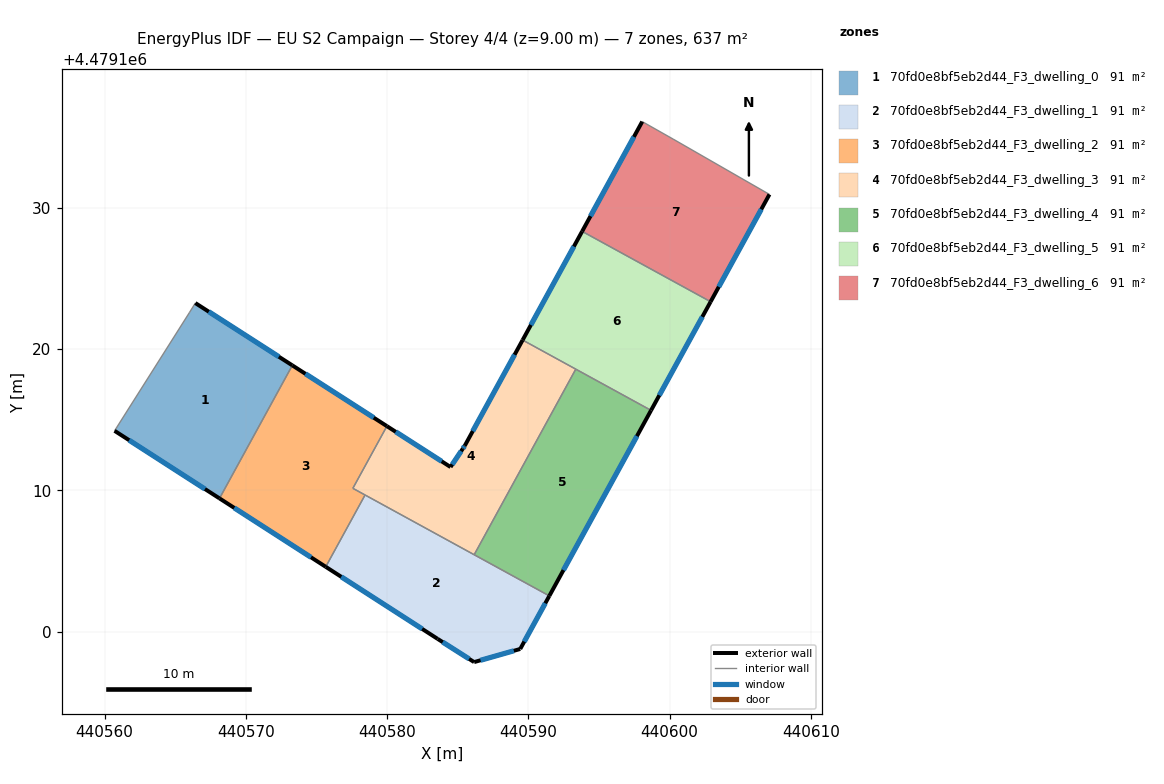
=== STOREY PLAN SPEC (per zone: floor XY polygon, exterior-wall plan segments, windows/doors) ===
zone 1: 70fd0e8bf5eb2d44_F3_dwelling_0  (91.0 m²)
  floor: (440568.13, 4479109.44) (440573.29, 4479118.86) (440566.42, 4479123.27) (440566.02, 4479122.62) (440560.70, 4479114.22)
  exterior wall: (440566.42, 4479123.27) – (440573.29, 4479118.86)  [8.2 m]
    window: (440567.37, 4479122.65) – (440572.33, 4479119.47)  [12.8 m²]
  exterior wall: (440568.13, 4479109.44) – (440560.70, 4479114.22)  [8.8 m]
    window: (440567.10, 4479110.10) – (440561.73, 4479113.56)  [13.8 m²]
  interior walls: 3
zone 2: 70fd0e8bf5eb2d44_F3_dwelling_1  (91.0 m²)
  floor: (440589.42, 4479098.77) (440591.48, 4479102.53) (440578.44, 4479109.68) (440575.65, 4479104.59) (440583.58, 4479099.49) (440586.16, 4479097.84)
  exterior wall: (440589.42, 4479098.77) – (440586.16, 4479097.84)  [3.4 m]
    window: (440588.97, 4479098.65) – (440586.61, 4479097.97)  [5.3 m²]
  exterior wall: (440586.16, 4479097.84) – (440583.58, 4479099.49)  [3.1 m]
    window: (440585.80, 4479098.07) – (440583.94, 4479099.26)  [4.8 m²]
  exterior wall: (440583.58, 4479099.49) – (440575.65, 4479104.59)  [9.4 m]
    window: (440582.48, 4479100.20) – (440576.75, 4479103.88)  [14.8 m²]
  exterior wall: (440591.48, 4479102.53) – (440589.42, 4479098.77)  [4.3 m]
    window: (440591.20, 4479102.01) – (440589.71, 4479099.30)  [6.7 m²]
  interior walls: 3
zone 3: 70fd0e8bf5eb2d44_F3_dwelling_2  (91.0 m²)
  floor: (440575.65, 4479104.59) (440578.44, 4479109.68) (440577.57, 4479110.15) (440579.98, 4479114.55) (440573.29, 4479118.86) (440568.13, 4479109.44)
  exterior wall: (440575.65, 4479104.59) – (440568.13, 4479109.44)  [8.9 m]
    window: (440574.61, 4479105.26) – (440569.17, 4479108.76)  [14.0 m²]
  exterior wall: (440573.29, 4479118.86) – (440579.98, 4479114.55)  [8.0 m]
    window: (440574.22, 4479118.26) – (440579.05, 4479115.15)  [12.5 m²]
  interior walls: 4
zone 4: 70fd0e8bf5eb2d44_F3_dwelling_3  (91.0 m²)
  floor: (440586.16, 4479105.45) (440593.36, 4479118.59) (440589.59, 4479120.65) (440585.49, 4479113.16) (440585.36, 4479112.96) (440584.49, 4479111.66) (440579.98, 4479114.55) (440577.57, 4479110.15)
  exterior wall: (440579.98, 4479114.55) – (440584.49, 4479111.66)  [5.4 m]
    window: (440580.61, 4479114.15) – (440583.86, 4479112.06)  [8.4 m²]
  exterior wall: (440584.49, 4479111.66) – (440585.36, 4479112.96)  [1.6 m]
    window: (440584.61, 4479111.84) – (440585.24, 4479112.78)  [2.5 m²]
  exterior wall: (440585.36, 4479112.96) – (440585.49, 4479113.16)  [0.2 m]
    window: (440585.38, 4479112.99) – (440585.48, 4479113.13)  [0.4 m²]
  exterior wall: (440585.49, 4479113.16) – (440589.59, 4479120.65)  [8.5 m]
    window: (440586.06, 4479114.20) – (440589.02, 4479119.61)  [13.4 m²]
  interior walls: 5
zone 5: 70fd0e8bf5eb2d44_F3_dwelling_4  (91.0 m²)
  floor: (440591.48, 4479102.53) (440598.69, 4479115.67) (440593.36, 4479118.59) (440586.16, 4479105.45)
  exterior wall: (440598.69, 4479115.67) – (440591.48, 4479102.53)  [15.0 m]
    window: (440597.69, 4479113.85) – (440592.48, 4479104.36)  [23.5 m²]
  interior walls: 3
zone 6: 70fd0e8bf5eb2d44_F3_dwelling_5  (91.0 m²)
  floor: (440598.69, 4479115.67) (440602.91, 4479123.36) (440593.81, 4479128.34) (440589.59, 4479120.65)
  exterior wall: (440589.59, 4479120.65) – (440593.81, 4479128.34)  [8.8 m]
    window: (440590.18, 4479121.72) – (440593.22, 4479127.28)  [13.7 m²]
  exterior wall: (440602.91, 4479123.36) – (440598.69, 4479115.67)  [8.8 m]
    window: (440602.32, 4479122.29) – (440599.27, 4479116.74)  [13.7 m²]
  interior walls: 3
zone 7: 70fd0e8bf5eb2d44_F3_dwelling_6  (91.0 m²)
  floor: (440602.91, 4479123.36) (440607.07, 4479130.96) (440600.25, 4479134.88) (440598.06, 4479136.12) (440593.81, 4479128.34)
  exterior wall: (440607.07, 4479130.96) – (440602.91, 4479123.36)  [8.7 m]
    window: (440606.49, 4479129.90) – (440603.48, 4479124.42)  [13.6 m²]
  exterior wall: (440593.81, 4479128.34) – (440598.06, 4479136.12)  [8.9 m]
    window: (440594.40, 4479129.42) – (440597.47, 4479135.04)  [13.9 m²]
  interior walls: 3

=== DERIVED (storey summary) ===
Building: EU S2 Campaign
Storey: 4 of 4  (floor level z = 9.00 m)
Storey gross floor area: 636.8 m²
Zones on this storey: 7
  - 70fd0e8bf5eb2d44_F3_dwelling_0: floor 91.0 m²; exterior wall 17.0 m (51.0 m²); 2 window(s) 26.6 m²; WWR 52.2%
  - 70fd0e8bf5eb2d44_F3_dwelling_1: floor 91.0 m²; exterior wall 20.2 m (60.5 m²); 4 window(s) 31.6 m²; WWR 52.2%
  - 70fd0e8bf5eb2d44_F3_dwelling_2: floor 91.0 m²; exterior wall 16.9 m (50.7 m²); 2 window(s) 26.5 m²; WWR 52.2%
  - 70fd0e8bf5eb2d44_F3_dwelling_3: floor 91.0 m²; exterior wall 15.7 m (47.1 m²); 4 window(s) 24.6 m²; WWR 52.2%
  - 70fd0e8bf5eb2d44_F3_dwelling_4: floor 91.0 m²; exterior wall 15.0 m (44.9 m²); 1 window(s) 23.5 m²; WWR 52.2%
  - 70fd0e8bf5eb2d44_F3_dwelling_5: floor 91.0 m²; exterior wall 17.5 m (52.6 m²); 2 window(s) 27.5 m²; WWR 52.2%
  - 70fd0e8bf5eb2d44_F3_dwelling_6: floor 91.0 m²; exterior wall 17.5 m (52.6 m²); 2 window(s) 27.4 m²; WWR 52.2%
Zone adjacency (shared interzone walls):
  - 70fd0e8bf5eb2d44_F3_dwelling_0 ↔ 70fd0e8bf5eb2d44_F3_dwelling_2
  - 70fd0e8bf5eb2d44_F3_dwelling_1 ↔ 70fd0e8bf5eb2d44_F3_dwelling_2
  - 70fd0e8bf5eb2d44_F3_dwelling_1 ↔ 70fd0e8bf5eb2d44_F3_dwelling_3
  - 70fd0e8bf5eb2d44_F3_dwelling_1 ↔ 70fd0e8bf5eb2d44_F3_dwelling_4
  - 70fd0e8bf5eb2d44_F3_dwelling_2 ↔ 70fd0e8bf5eb2d44_F3_dwelling_3
  - 70fd0e8bf5eb2d44_F3_dwelling_3 ↔ 70fd0e8bf5eb2d44_F3_dwelling_4
  - 70fd0e8bf5eb2d44_F3_dwelling_3 ↔ 70fd0e8bf5eb2d44_F3_dwelling_5
  - 70fd0e8bf5eb2d44_F3_dwelling_4 ↔ 70fd0e8bf5eb2d44_F3_dwelling_5
  - 70fd0e8bf5eb2d44_F3_dwelling_5 ↔ 70fd0e8bf5eb2d44_F3_dwelling_6